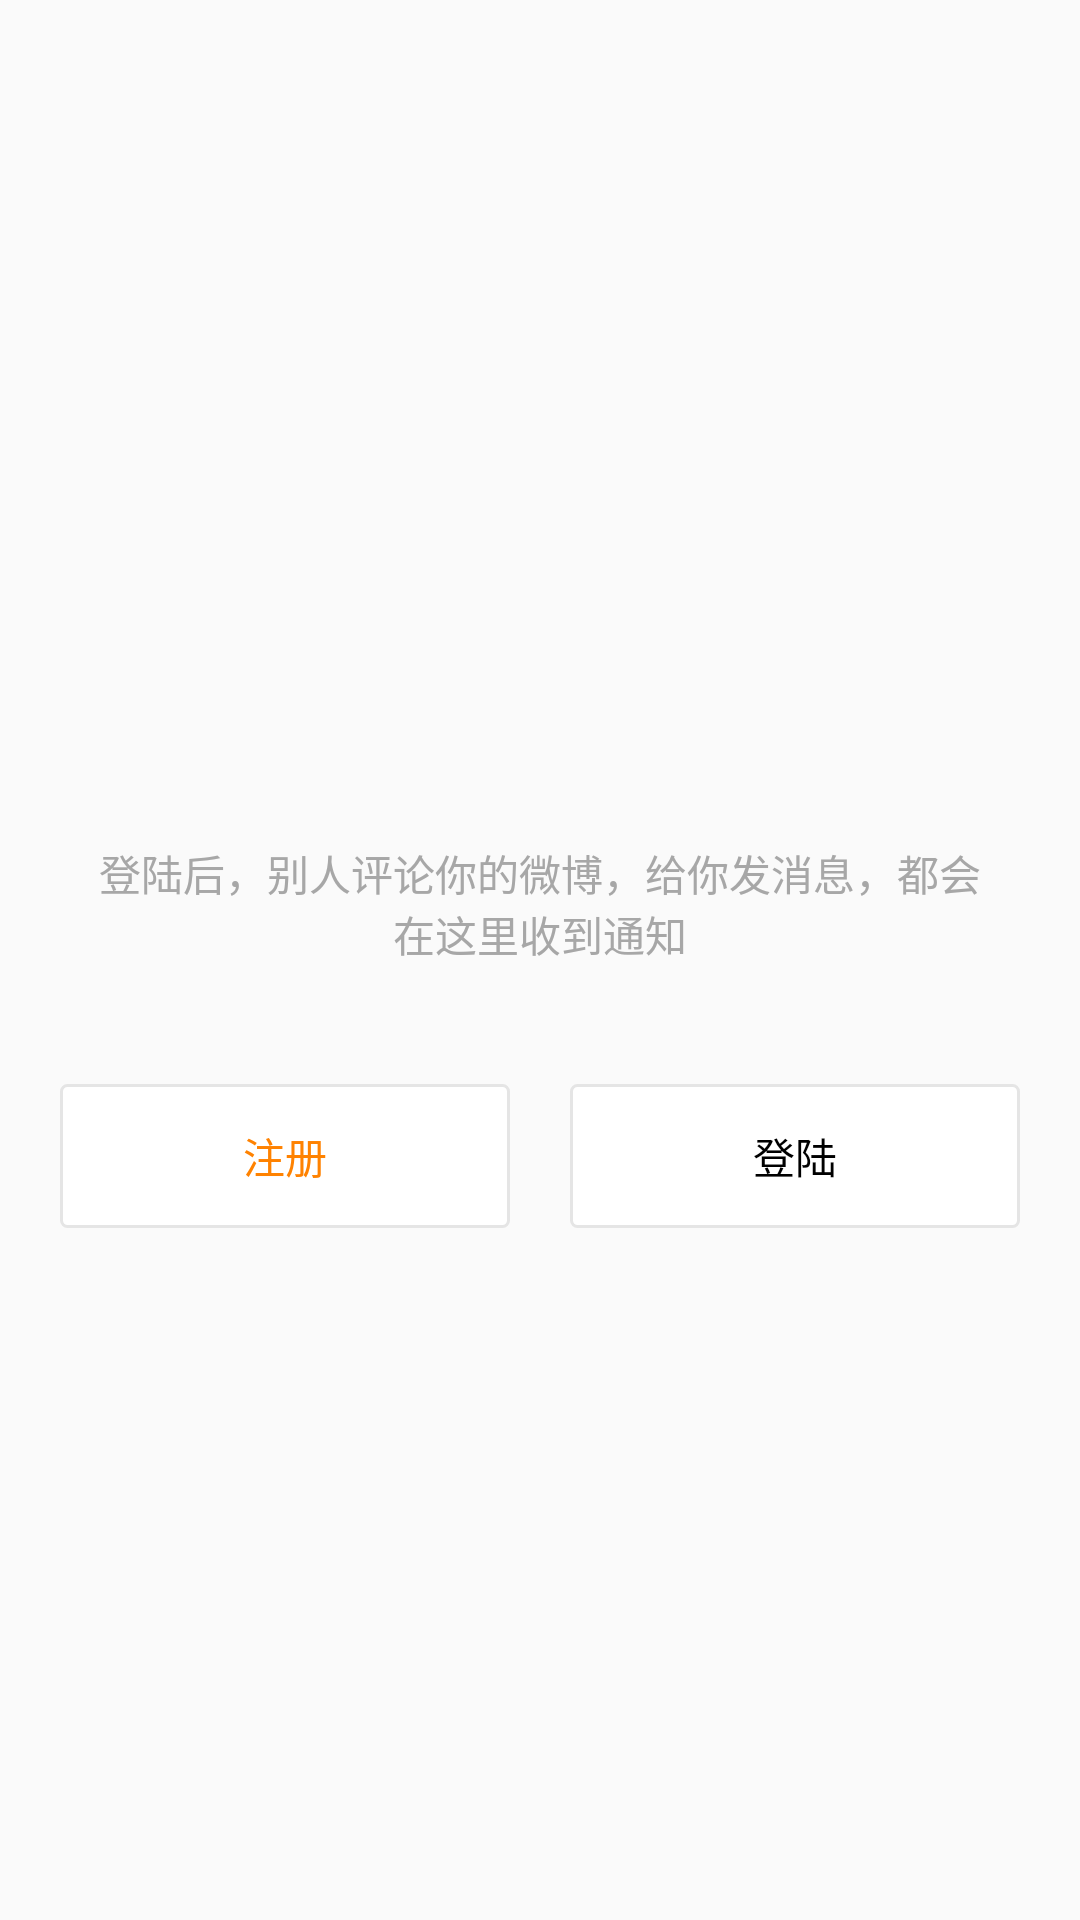

Reconstruct the res/layout file that produces this screen, plus the resources it refers to.
<!-- AndroidManifest.xml: application theme AppTheme -->
<!-- res/layout/empty_message_layout.xml -->
<?xml version="1.0" encoding="utf-8"?>
<LinearLayout xmlns:android="http://schemas.android.com/apk/res/android"
    android:layout_width="match_parent"
    android:layout_height="match_parent"

    android:gravity="center"
    android:orientation="vertical">


    <ImageView
        android:id="@+id/visitordiscover_feed_image_smallicon"
        android:layout_width="wrap_content"
        android:layout_height="wrap_content"
        android:layout_centerHorizontal="true"
        android:layout_marginTop="50dp"
        android:src="@mipmap/visitordiscover_image_message" />


    <TextView
        android:layout_width="wrap_content"
        android:layout_height="wrap_content"
        android:layout_marginLeft="30dp"
        android:layout_marginRight="30dp"
        android:gravity="center"
        android:text="@string/empty_message_text"
        android:textColor="@color/tip_text_color" />


    <LinearLayout
        android:layout_width="match_parent"
        android:layout_height="wrap_content"
        android:layout_marginTop="40dp"
        android:gravity="center"
        android:orientation="horizontal">

        <Button

            style="?android:attr/borderlessButtonStyle"
            android:layout_width="wrap_content"
            android:layout_height="wrap_content"
            android:background="@drawable/white_button_shap"
            android:minWidth="150dp"
            android:text="@string/regist_text"
            android:textColor="@color/appSubThemeColor" />

        <Button

            style="?android:attr/borderlessButtonStyle"
            android:layout_width="wrap_content"
            android:layout_height="wrap_content"
            android:layout_marginLeft="20dp"
            android:background="@drawable/white_button_shap"
            android:minWidth="150dp"
            android:text="@string/login_text"
            android:textColor="@color/black_deep" />
    </LinearLayout>
</LinearLayout>
<!-- resources referenced by this layout -->
<resources>
  <color name="appSubThemeColor">#FF8200</color>
  <color name="black_deep">#FF000000</color>
  <color name="tip_text_color">#A7A7A7</color>
  <!-- drawable white_button_shap (drawable) -->
  <?xml version="1.0" encoding="utf-8"?>
  <selector xmlns:android="http://schemas.android.com/apk/res/android">
  
      <item android:state_pressed="true">
          <shape android:shape="rectangle">
              <corners android:radius="2dp" />
              <solid android:color="@color/darkgrey" />
              <stroke android:width="1dp" android:color="@color/darkgrey" />
          </shape>
      </item>
      <item>
          <shape android:shape="rectangle">
              <corners android:radius="2dp" />
              <solid android:color="@color/white" />
              <stroke android:width="1dp" android:color="@color/darkgrey" />
          </shape>
      </item>
  
  </selector>
  <string name="empty_message_text">登陆后，别人评论你的微博，给你发消息，都会在这里收到通知</string>
  <string name="login_text">登陆</string>
  <string name="regist_text">注册</string>
  <style name="AppTheme" parent="Theme.AppCompat.Light.NoActionBar">
          
          <item name="colorPrimary">@color/appThemeColor</item>
          <item name="colorPrimaryDark">@color/appThemeColor</item>
          <item name="colorAccent">@color/colorAccent</item>
          <item name="android:windowLightStatusBar">true</item>
          
          
      </style>
  <color name="darkgrey">#E5E5E5</color>
  <color name="white">#ffffff</color>
  <color name="appThemeColor">#ffffff</color>
  <color name="colorAccent">#FF4081</color>
</resources>
